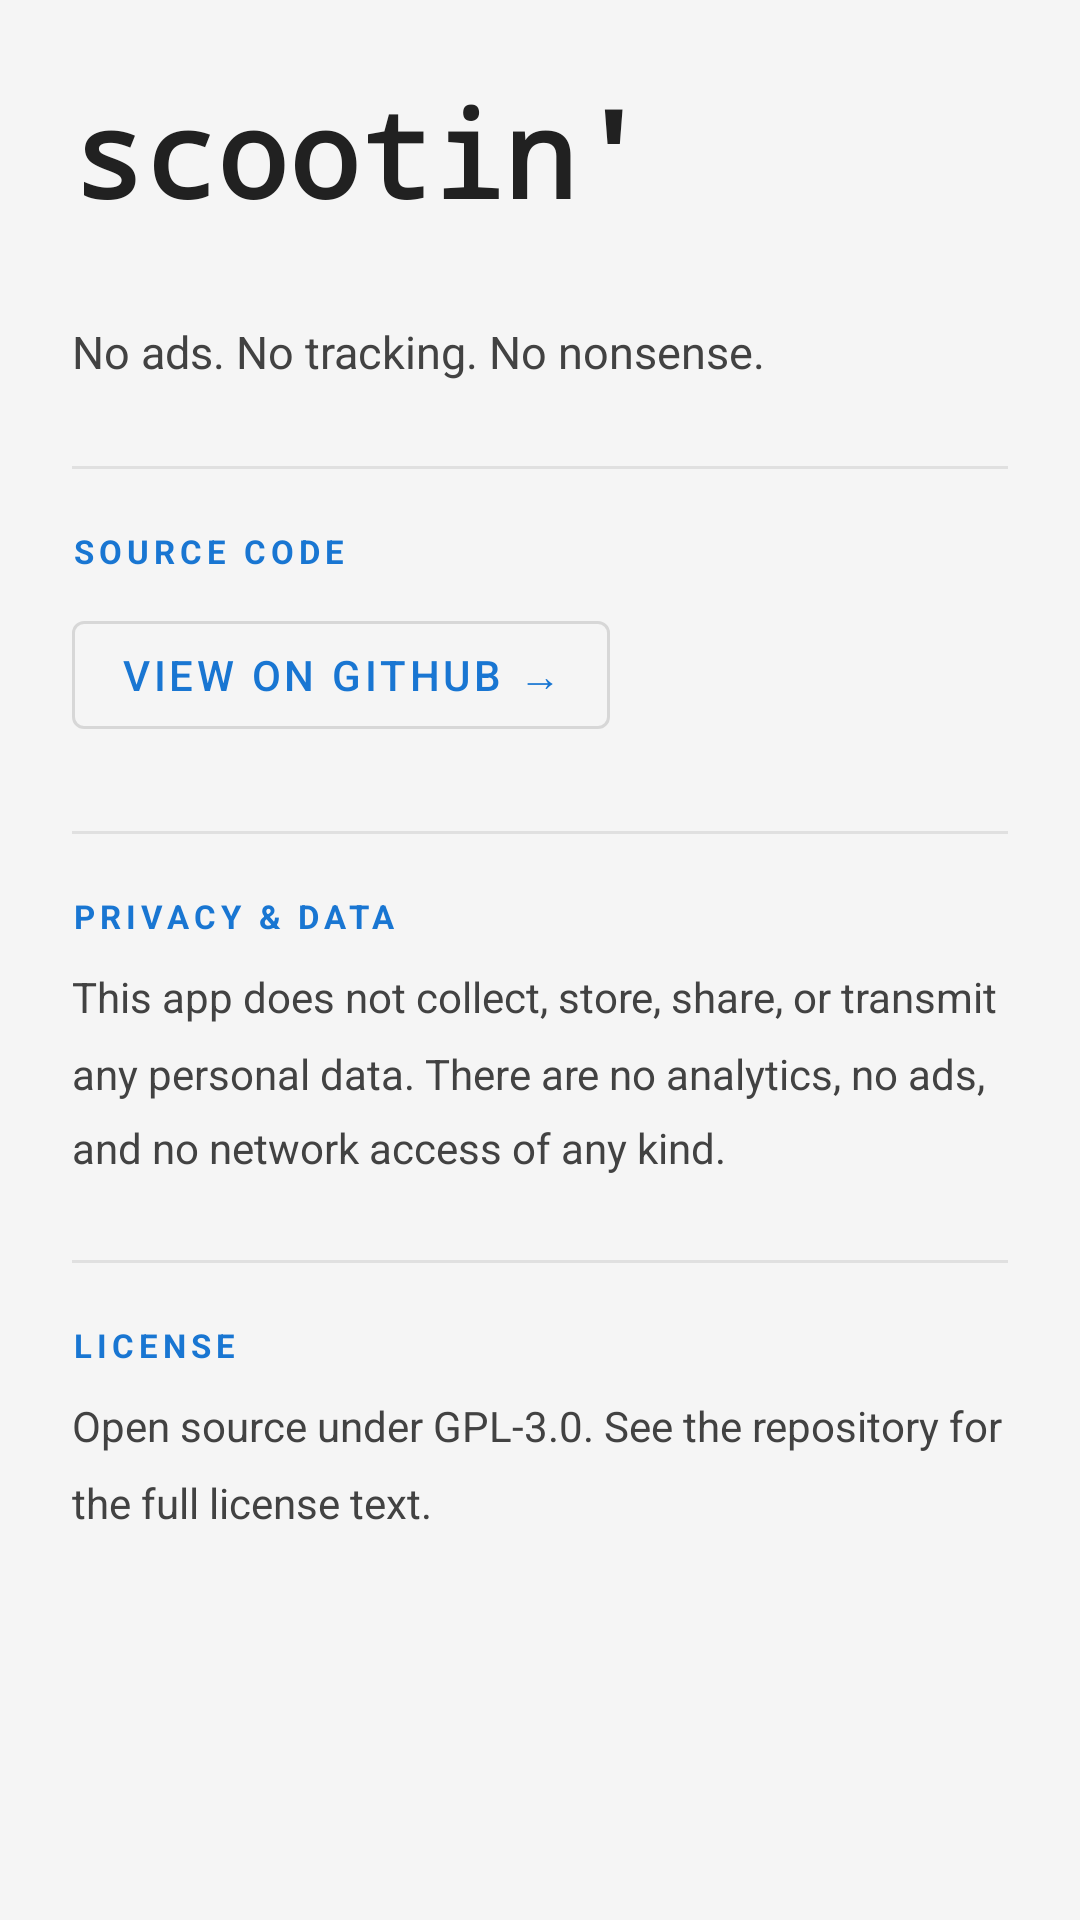

Here is an Android app screen rendered from its layout file. Give the layout XML and the strings, colors and styles it references.
<!-- AndroidManifest.xml: application theme AppTheme -->
<!-- res/layout/fragment_about.xml -->
<?xml version="1.0" encoding="utf-8"?>
<ScrollView xmlns:android="http://schemas.android.com/apk/res/android"
    android:layout_width="match_parent"
    android:layout_height="match_parent"
    android:background="@color/background_color">

    <LinearLayout
        android:layout_width="match_parent"
        android:layout_height="wrap_content"
        android:orientation="vertical"
        android:padding="24dp">

        
        <TextView
            android:layout_width="wrap_content"
            android:layout_height="wrap_content"
            android:text="@string/app_name"
            android:textSize="40sp"
            android:textStyle="bold"
            android:textColor="@color/timer_color"
            android:fontFamily="monospace"
            android:paddingBottom="4dp" />

        
        <TextView
            android:id="@+id/tvVersion"
            android:layout_width="wrap_content"
            android:layout_height="wrap_content"
            android:textSize="13sp"
            android:textColor="#757575"
            android:paddingBottom="8dp" />

        
        <TextView
            android:layout_width="match_parent"
            android:layout_height="wrap_content"
            android:text="@string/about_description"
            android:textSize="15sp"
            android:textColor="#424242"
            android:paddingBottom="28dp" />

        
        <View
            android:layout_width="match_parent"
            android:layout_height="1dp"
            android:background="#E0E0E0"
            android:layout_marginBottom="20dp" />

        <TextView
            android:layout_width="match_parent"
            android:layout_height="wrap_content"
            android:text="@string/about_source_label"
            android:textSize="11sp"
            android:textStyle="bold"
            android:textColor="@color/accent_color"
            android:letterSpacing="0.15"
            android:paddingBottom="10dp" />

        <com.google.android.material.button.MaterialButton
            android:id="@+id/btnGithub"
            style="@style/Widget.MaterialComponents.Button.OutlinedButton"
            android:layout_width="wrap_content"
            android:layout_height="wrap_content"
            android:text="@string/about_github_button"
            android:layout_marginBottom="28dp" />

        
        <View
            android:layout_width="match_parent"
            android:layout_height="1dp"
            android:background="#E0E0E0"
            android:layout_marginBottom="20dp" />

        <TextView
            android:layout_width="match_parent"
            android:layout_height="wrap_content"
            android:text="@string/about_privacy_label"
            android:textSize="11sp"
            android:textStyle="bold"
            android:textColor="@color/accent_color"
            android:letterSpacing="0.15"
            android:paddingBottom="10dp" />

        <TextView
            android:layout_width="match_parent"
            android:layout_height="wrap_content"
            android:text="@string/about_privacy_text"
            android:textSize="14sp"
            android:textColor="#424242"
            android:lineSpacingMultiplier="1.5"
            android:paddingBottom="28dp" />

        
        <View
            android:layout_width="match_parent"
            android:layout_height="1dp"
            android:background="#E0E0E0"
            android:layout_marginBottom="20dp" />

        <TextView
            android:layout_width="match_parent"
            android:layout_height="wrap_content"
            android:text="@string/about_license_label"
            android:textSize="11sp"
            android:textStyle="bold"
            android:textColor="@color/accent_color"
            android:letterSpacing="0.15"
            android:paddingBottom="10dp" />

        <TextView
            android:layout_width="match_parent"
            android:layout_height="wrap_content"
            android:text="@string/about_license_text"
            android:textSize="14sp"
            android:textColor="#424242"
            android:lineSpacingMultiplier="1.5" />

    </LinearLayout>
</ScrollView>
<!-- resources referenced by this layout -->
<resources>
  <color name="accent_color">#1976D2</color>
  <color name="background_color">#F5F5F5</color>
  <color name="timer_color">#212121</color>
  <string name="about_description">No ads. No tracking. No nonsense.</string>
  <string name="about_github_button">View on GitHub →</string>
  <string name="about_license_label">LICENSE</string>
  <string name="about_license_text">Open source under GPL-3.0. See the repository for the full license text.</string>
  <string name="about_privacy_label">PRIVACY &amp; DATA</string>
  <string name="about_privacy_text">This app does not collect, store, share, or transmit any personal data. There are no analytics, no ads, and no network access of any kind.</string>
  <string name="about_source_label">SOURCE CODE</string>
  <string name="app_name">scootin\'</string>
  <style name="AppTheme" parent="Theme.MaterialComponents.Light.DarkActionBar">
          <item name="colorPrimary">#1976D2</item>
          <item name="colorPrimaryDark">#1565C0</item>
          <item name="colorAccent">#1976D2</item>
      </style>
</resources>
